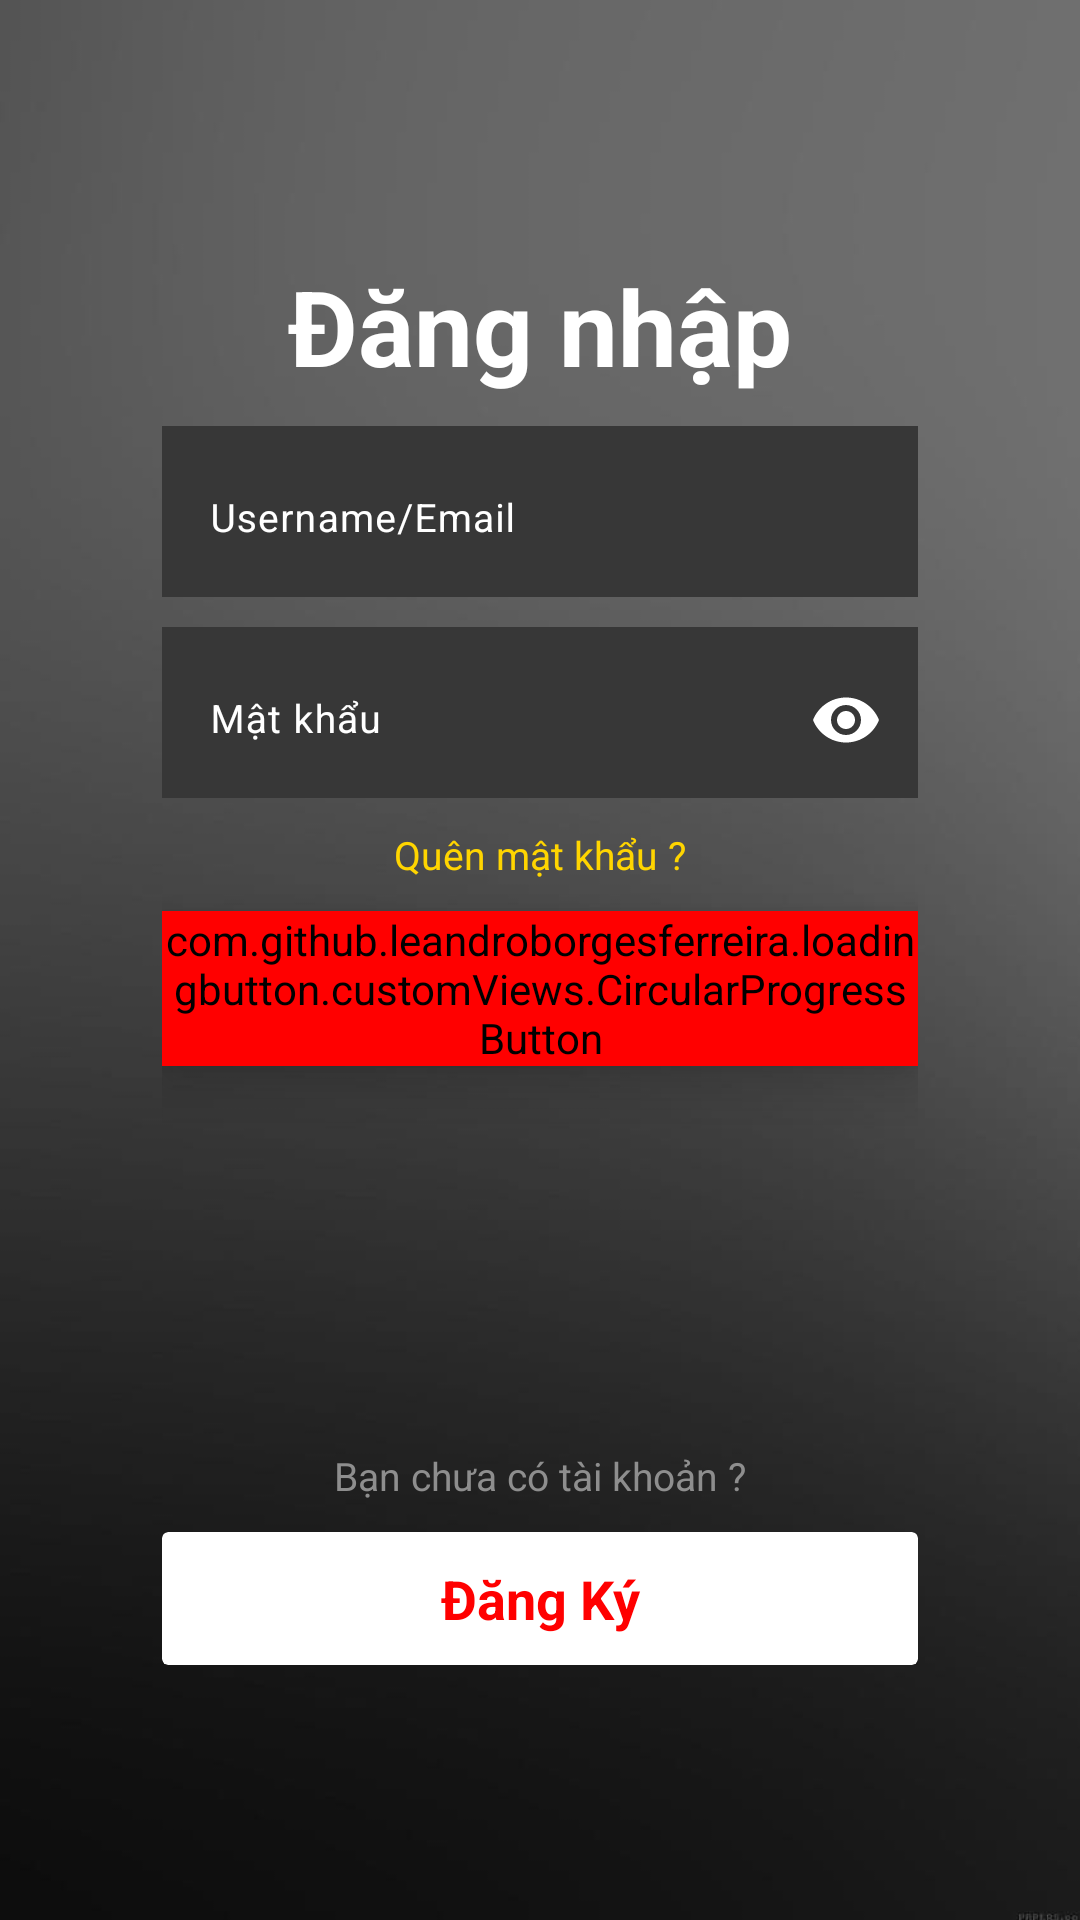

Write the Android layout XML for this screen, with the resource values it uses.
<!-- AndroidManifest.xml: application theme Theme.AppXemPhim -->
<!-- res/layout/fragment_login.xml -->
<?xml version="1.0" encoding="utf-8"?>
<androidx.constraintlayout.widget.ConstraintLayout xmlns:android="http://schemas.android.com/apk/res/android"
    xmlns:app="http://schemas.android.com/apk/res-auto"
    xmlns:tools="http://schemas.android.com/tools"
    android:layout_width="match_parent"
    android:layout_height="match_parent"
    android:background="@drawable/blackwhitegradientbackground"
    tools:context=".fragments.loginSignUpFragments.LoginFragment"

    >

    <LinearLayout
        android:layout_width="0dp"
        android:layout_height="wrap_content"
        android:orientation="vertical"
        app:layout_constraintBottom_toBottomOf="parent"
        app:layout_constraintEnd_toEndOf="@id/guidelineRight"
        app:layout_constraintStart_toStartOf="@id/guidelineLeft"
        app:layout_constraintTop_toTopOf="parent"

        >

        <TextView
            android:layout_width="match_parent"
            android:layout_height="wrap_content"
            android:text="Đăng nhập"
            android:textAlignment="center"
            android:textColor="@color/white"
            android:textSize="35sp"
            android:textStyle="bold"

            />

        <com.google.android.material.textfield.TextInputLayout
            android:layout_width="match_parent"
            android:layout_height="wrap_content"
            android:layout_marginTop="10dp"
            android:background="#373737"
            android:hint="Username/Email"
            android:textColorHint="@color/white"
            app:boxStrokeColor="@color/white"
            app:boxStrokeWidth="0dp"

            app:hintTextColor="@color/white">

            <com.google.android.material.textfield.TextInputEditText
                android:id="@+id/etUsernameEmail"
                android:layout_width="match_parent"
                android:layout_height="wrap_content"
                android:textColor="@color/white"
                android:textColorHint="@color/white"
                android:textSize="13sp"

                />
        </com.google.android.material.textfield.TextInputLayout>


        <com.google.android.material.textfield.TextInputLayout
            android:layout_width="match_parent"
            android:layout_height="wrap_content"
            android:layout_marginTop="10dp"
            android:background="#373737"
            android:hint="Mật khẩu"
            android:textColorHint="@color/white"
            app:boxStrokeColor="@color/white"
            app:boxStrokeWidth="0dp"
            app:hintTextColor="@color/white"
            app:passwordToggleEnabled="true"
            app:passwordToggleTint="@color/white">

            <com.google.android.material.textfield.TextInputEditText
                android:id="@+id/etPass"
                android:layout_width="match_parent"
                android:layout_height="wrap_content"
                android:inputType="textPassword"
                android:textColor="@color/white"
                android:textColorHint="@color/white"
                android:textSize="13sp" />
        </com.google.android.material.textfield.TextInputLayout>

        <TextView
            android:id="@+id/tvForgotPass"
            android:layout_width="match_parent"
            android:layout_height="wrap_content"
            android:layout_marginTop="10dp"
            android:text="Quên mật khẩu ?"
            android:textAlignment="center"
            android:textColor="#FFD500"
            android:textSize="13sp"

            />

        <com.github.leandroborgesferreira.loadingbutton.customViews.CircularProgressButton

            android:id="@+id/btnLogin"
            android:layout_width="match_parent"
            android:layout_height="wrap_content"
            android:layout_gravity="center"
            android:layout_marginTop="10dp"
            android:background="@drawable/rectangle_button"
            android:backgroundTint="#FF0000"
            android:elevation="10dp"
            android:text="Đăng nhập"
            android:textColor="@color/white"
            android:textSize="18sp"
            android:textStyle="bold"
            app:spinning_bar_color="@color/white" />


        <TextView
            android:id="@+id/tvThongBao"
            android:layout_width="match_parent"
            android:layout_height="wrap_content"
            android:layout_marginTop="10dp"
            android:text=""
            android:textAlignment="center"
            android:textColor="#F30404"
            android:textSize="13sp" />

        <TextView
            android:layout_width="match_parent"
            android:layout_height="wrap_content"
            android:layout_marginTop="100dp"
            android:text="Bạn chưa có tài khoản ?"
            android:textAlignment="center"
            android:textColor="#8E8E8E"
            android:textSize="13sp"

            />

        <androidx.cardview.widget.CardView
            android:id="@+id/btnSignUp"
            android:layout_width="match_parent"
            android:layout_height="wrap_content"
            android:layout_marginTop="10dp"
            android:elevation="10dp"
            app:cardBackgroundColor="#FFFFFF"

            >

            <TextView
                android:layout_width="match_parent"
                android:layout_height="wrap_content"
                android:padding="10dp"
                android:text="Đăng Ký"
                android:textAlignment="center"
                android:textColor="#FF0000"
                android:textSize="18sp"
                android:textStyle="bold" />
        </androidx.cardview.widget.CardView>


    </LinearLayout>

    <androidx.constraintlayout.widget.Guideline
        android:id="@+id/guidelineLeft"
        android:layout_width="wrap_content"
        android:layout_height="wrap_content"
        android:orientation="vertical"
        app:layout_constraintGuide_percent="0.15" />

    <androidx.constraintlayout.widget.Guideline
        android:id="@+id/guidelineRight"
        android:layout_width="wrap_content"
        android:layout_height="wrap_content"
        android:orientation="vertical"
        app:layout_constraintGuide_percent="0.85" />

</androidx.constraintlayout.widget.ConstraintLayout>
<!-- resources referenced by this layout -->
<resources>
  <!-- drawable blackwhitegradientbackground: jpg bitmap (drawable, 9037 bytes) -->
  <style name="Theme.AppXemPhim" parent="Base.Theme.AppXemPhim" />
  <style name="Base.Theme.AppXemPhim" parent="Theme.Material3.DayNight.NoActionBar">
          
          
  
  
      </style>
  <!-- not gathered from this repository: default colours our renderer supplied (Android Studio template values) -->
  <color name="white">#FFFFFFFF</color>
</resources>
